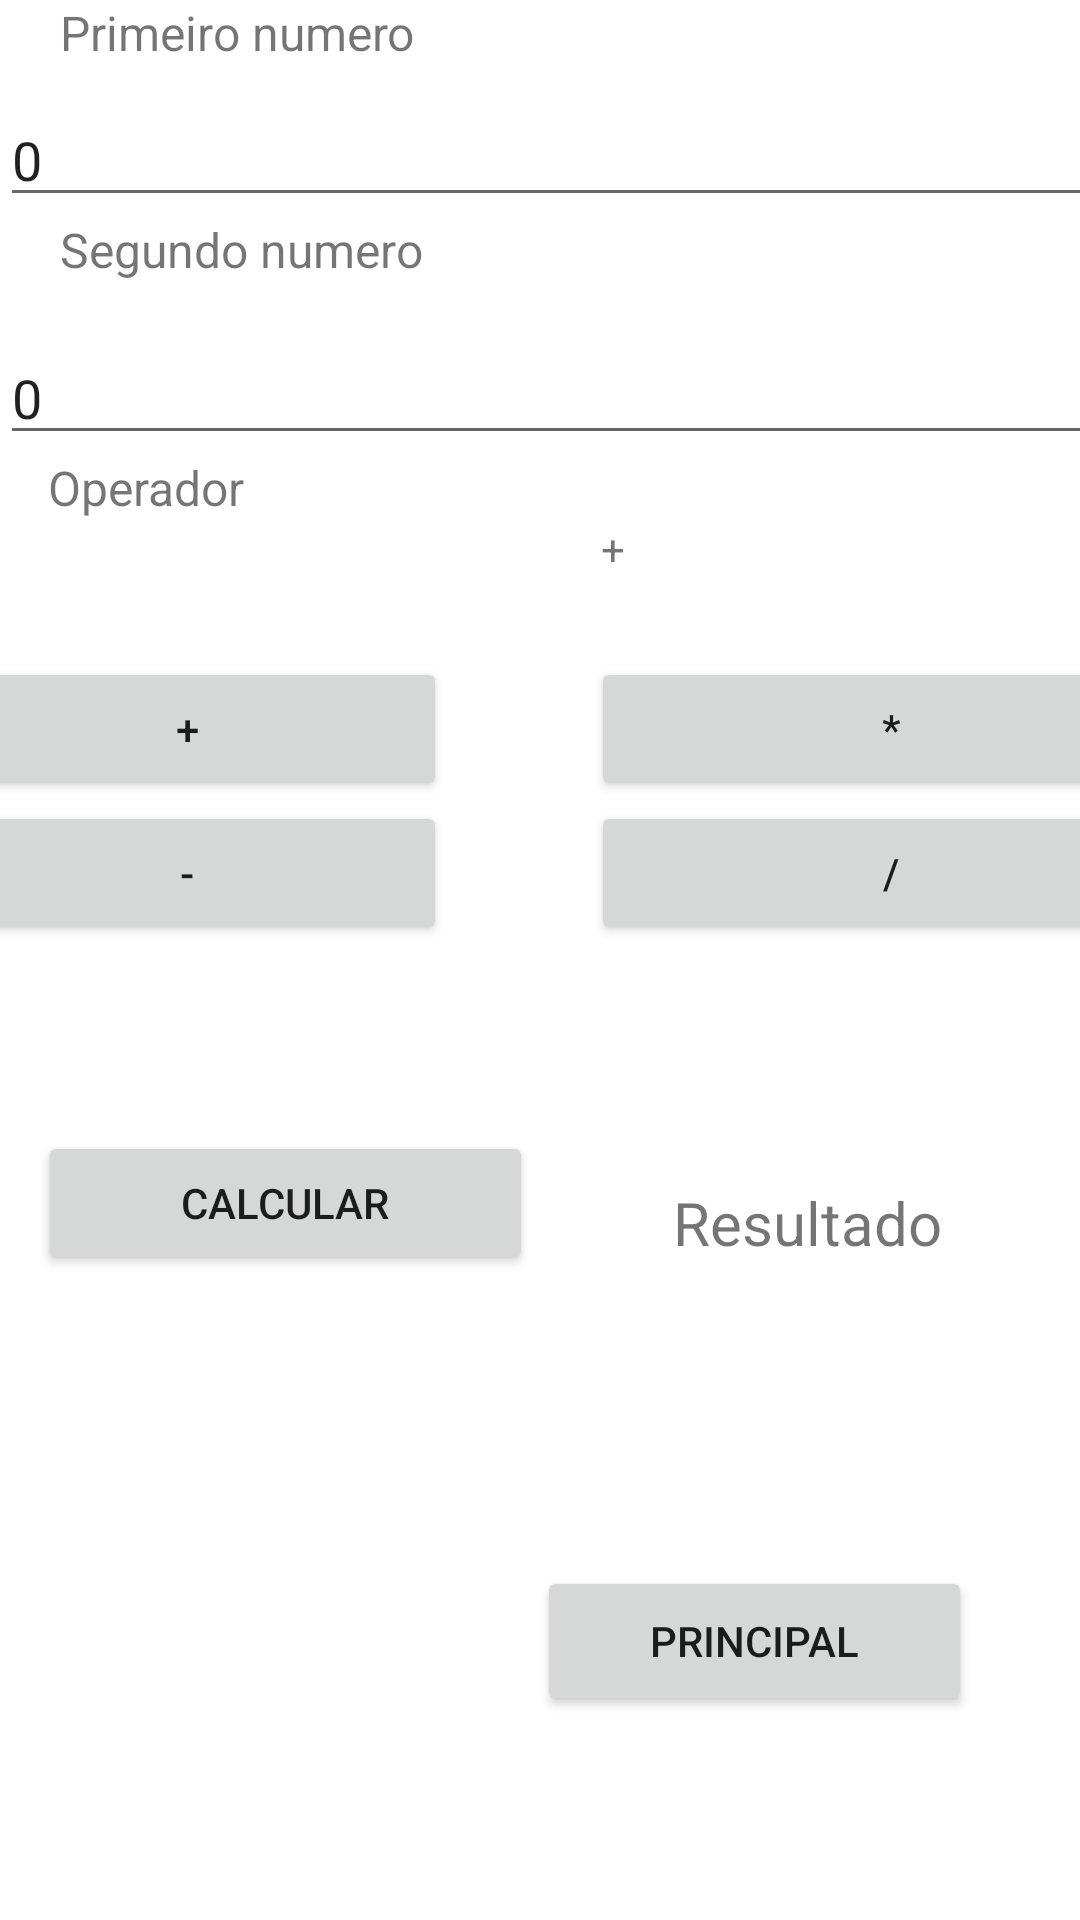

Android layout source for this screen:
<!-- AndroidManifest.xml: application theme Theme.AulaExpositiva -->
<!-- res/layout/activity_main.xml -->
<?xml version="1.0" encoding="utf-8"?>
<androidx.constraintlayout.widget.ConstraintLayout xmlns:android="http://schemas.android.com/apk/res/android"
    xmlns:app="http://schemas.android.com/apk/res-auto"
    xmlns:tools="http://schemas.android.com/tools"
    android:layout_width="match_parent"
    android:layout_height="match_parent"
    tools:context=".MainActivity">

    <Button
        android:id="@+id/button4"
        android:layout_width="145dp"
        android:layout_height="50dp"
        android:layout_marginEnd="36dp"
        android:layout_marginBottom="68dp"
        android:onClick="abrirTelaPrincipal"
        android:text="Principal"
        app:layout_constraintBottom_toBottomOf="parent"
        app:layout_constraintEnd_toEndOf="parent" />

    <androidx.constraintlayout.widget.Guideline
        android:id="@+id/guideline2"
        android:layout_width="wrap_content"
        android:layout_height="wrap_content"
        android:orientation="horizontal"
        app:layout_constraintGuide_begin="81dp" />

    <TableLayout
        android:id="@+id/viewPrinc"
        android:layout_width="409dp"
        android:layout_height="110dp"
        app:layout_constraintBottom_toBottomOf="parent"
        app:layout_constraintEnd_toEndOf="parent"
        app:layout_constraintStart_toStartOf="parent"
        app:layout_constraintTop_toTopOf="parent"
        app:layout_constraintVertical_bias="0.413">

        <TableRow
            android:layout_width="match_parent"
            android:layout_height="match_parent">

        </TableRow>

        <TableRow
            android:layout_width="375dp"
            android:layout_height="match_parent">

            <Button
                android:id="@+id/btnSoma2"
                android:layout_width="170dp"
                android:layout_height="wrap_content"
                android:layout_marginEnd="48dp"
                android:onClick="operadorSoma"
                android:text="+" />

            <Button
                android:id="@+id/btnSoma"
                android:layout_width="200dp"
                android:layout_height="wrap_content"
                android:layout_marginEnd="48dp"
                android:onClick="operadorMultiplica"
                android:text="*" />
        </TableRow>

        <TableRow
            android:layout_width="360dp"
            android:layout_height="64dp">

            <Button
                android:id="@+id/btnDiminui2"
                android:layout_width="173dp"
                android:layout_height="wrap_content"
                android:layout_marginEnd="48dp"
                android:onClick="operadorDiminui"
                android:text="-" />

            <Button
                android:id="@+id/btnDiminui"
                android:layout_width="wrap_content"
                android:layout_height="wrap_content"
                android:layout_marginEnd="48dp"
                android:onClick="operadorDivide"
                android:text="/" />

        </TableRow>

    </TableLayout>

    <LinearLayout
        android:layout_width="409dp"
        android:layout_height="255dp"
        android:orientation="vertical"
        tools:layout_editor_absoluteX="1dp"
        tools:layout_editor_absoluteY="1dp">

        <TextView
            android:id="@+id/textView"
            android:layout_width="match_parent"
            android:layout_height="31dp"
            android:text="     Primeiro numero"
            android:textSize="16sp" />

        <EditText
            android:id="@+id/txtNum1"
            android:layout_width="match_parent"
            android:layout_height="wrap_content"
            android:ems="10"
            android:inputType="number"
            android:numeric="decimal"
            android:text="0" />

        <TextView
            android:id="@+id/textView2"
            android:layout_width="match_parent"
            android:layout_height="38dp"
            android:text="     Segundo numero"
            android:textSize="16sp" />

        <EditText
            android:id="@+id/txtNum2"
            android:layout_width="match_parent"
            android:layout_height="wrap_content"
            android:ems="10"
            android:inputType="number|textPersonName"
            android:numeric="decimal"
            android:text="0" />

        <TextView
            android:id="@+id/textView3"
            android:layout_width="match_parent"
            android:layout_height="wrap_content"
            android:text="    Operador"
            android:textSize="16sp" />

        <TextView
            android:id="@+id/txtOpe"
            android:layout_width="match_parent"
            android:layout_height="wrap_content"
            android:text="+"
            android:textAlignment="center" />

    </LinearLayout>

    <Button
        android:id="@+id/btnCalc"
        android:layout_width="165dp"
        android:layout_height="wrap_content"
        android:layout_marginTop="48dp"
        android:onClick="btnCalcEvento"
        android:text="Calcular"
        app:layout_constraintEnd_toEndOf="parent"
        app:layout_constraintHorizontal_bias="0.065"
        app:layout_constraintStart_toStartOf="parent"
        app:layout_constraintTop_toBottomOf="@+id/viewPrinc" />

    <TextView
        android:id="@+id/txtResult"
        android:layout_width="208dp"
        android:layout_height="23dp"
        android:layout_marginTop="65dp"
        android:lineSpacingExtra="8sp"
        android:text="Resultado"
        android:textAlignment="center"
        android:textSize="20sp"
        android:typeface="sans"
        app:layout_constraintEnd_toEndOf="parent"
        app:layout_constraintStart_toEndOf="@+id/btnCalc"
        app:layout_constraintTop_toBottomOf="@+id/viewPrinc" />

</androidx.constraintlayout.widget.ConstraintLayout>
<!-- resources referenced by this layout -->
<resources>
  <style name="Theme.AulaExpositiva" parent="Theme.MaterialComponents.DayNight.DarkActionBar">
          
          <item name="colorPrimary">@color/roxoneo</item>
          <item name="colorPrimaryVariant">@color/purple_700</item>
          <item name="colorOnPrimary">@color/white</item>
          
          <item name="colorSecondary">@color/teal_200</item>
          <item name="colorSecondaryVariant">@color/teal_700</item>
          <item name="colorOnSecondary">@color/black</item>
          
          <item name="android:statusBarColor" tools:targetApi="l">?attr/colorPrimaryVariant</item>
          
      </style>
  <color name="roxoneo">#8557cf</color>
  <color name="purple_700">#FF3700B3</color>
  <color name="white">#FFFFFFFF</color>
  <color name="teal_200">#FF03DAC5</color>
  <color name="teal_700">#FF018786</color>
  <color name="black">#FF000000</color>
</resources>
